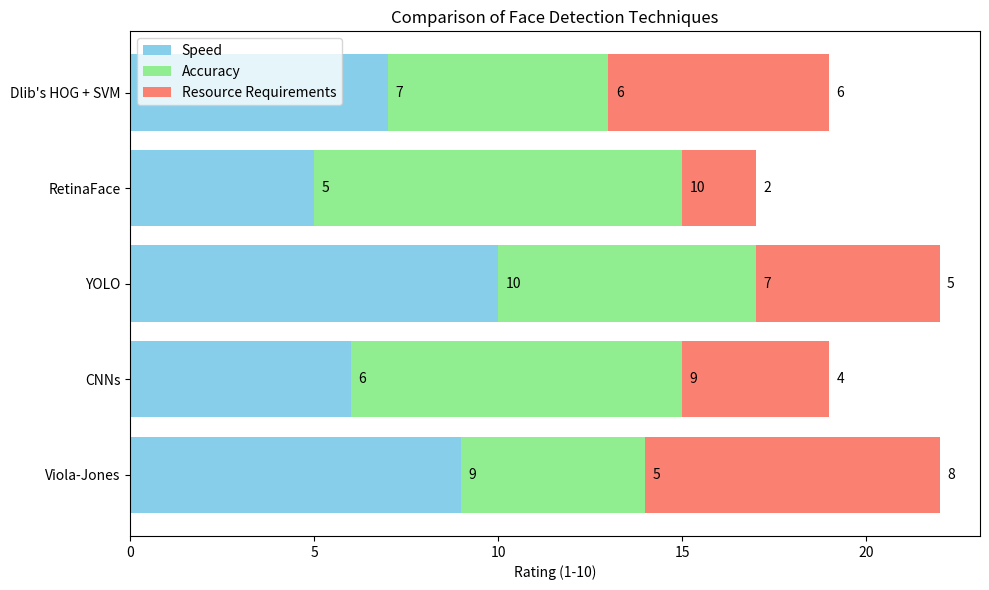

Reproduce this figure in Python.
# import matplotlib.pyplot as plt
# import numpy as np

# # Data for the bar chart
# categories = ['Cuboid Proposal Network (CPN)', 'Short Tubelet Detection', 'Tubelet Linking', 
#               'AlexNet', 'GoogleNet', 'Inception-ResNet-V2']
# accuracy = [85, 87, 92, 75, 85, 97]
# processing_speed = [80, 78, 85, 90, 85, 80]

# x = np.arange(len(categories))  # the label locations
# width = 0.35  # the width of the bars

# fig, ax = plt.subplots(figsize=(12, 8))

# # Define hatch patterns for each bar set
# bar1 = ax.bar(x - width/2, accuracy, width, label='Accuracy (%)', hatch='//')
# bar2 = ax.bar(x + width/2, processing_speed, width, label='Processing Speed (%)', hatch='..')

# # Adding labels, title, and custom x-axis tick labels, etc.
# ax.set_xlabel('Object Detection Techniques and CNN Models')
# ax.set_ylabel('Performance (%)')
# ax.set_title('Comparison of Object Detection Techniques and CNN Models by Accuracy and Processing Speed')
# ax.set_xticks(x)
# ax.set_xticklabels(categories, rotation=45, ha="right")
# ax.legend()

# # Adding percentage labels on top of each bar
# def add_labels(bars):
#     for bar in bars:
#         height = bar.get_height()
#         ax.annotate(f'{height}%',
#                     xy=(bar.get_x() + bar.get_width() / 2, height),
#                     xytext=(0, 3),  # 3 points vertical offset
#                     textcoords="offset points",
#                     ha='center', va='bottom')

# add_labels(bar1)
# add_labels(bar2)

# plt.tight_layout()
# plt.show()



import matplotlib.pyplot as plt
import pandas as pd

# Data for face detection techniques
data = {
    "Technique": [
        "Viola-Jones",
        "CNNs",
        "YOLO",
        "RetinaFace",
        "Dlib's HOG + SVM"
    ],
    "Speed (1-10)": [9, 6, 10, 5, 7],
    "Accuracy (1-10)": [5, 9, 7, 10, 6],
    "Resource Requirements (1-10)": [8, 4, 5, 2, 6],
    "Best Use Case": [
        "Access Control",
        "Public Surveillance",
        "Traffic Monitoring",
        "Criminal Identification",
        "Lightweight Tasks"
    ]
}

# Create a DataFrame
df = pd.DataFrame(data)

# Set up the figure and axes
fig, ax = plt.subplots(figsize=(10, 6))

# Plotting the data
ax.barh(df["Technique"], df["Speed (1-10)"], color='skyblue', label='Speed')
ax.barh(df["Technique"], df["Accuracy (1-10)"], left=df["Speed (1-10)"], color='lightgreen', label='Accuracy')
ax.barh(df["Technique"], df["Resource Requirements (1-10)"], left=df["Speed (1-10)"] + df["Accuracy (1-10)"], color='salmon', label='Resource Requirements')

# Adding annotations for clarity
for index, value in enumerate(df["Speed (1-10)"]):
    ax.text(value + 0.2, index, str(value), va='center', color='black')
for index, value in enumerate(df["Accuracy (1-10)"]):
    ax.text(df["Speed (1-10)"][index] + value + 0.2, index, str(value), va='center', color='black')
for index, value in enumerate(df["Resource Requirements (1-10)"]):
    ax.text(df["Speed (1-10)"][index] + df["Accuracy (1-10)"][index] + value + 0.2, index, str(value), va='center', color='black')

# Setting labels and title
ax.set_xlabel('Rating (1-10)')
ax.set_title('Comparison of Face Detection Techniques')
ax.legend()

# Show the plot
plt.tight_layout()
plt.show()
